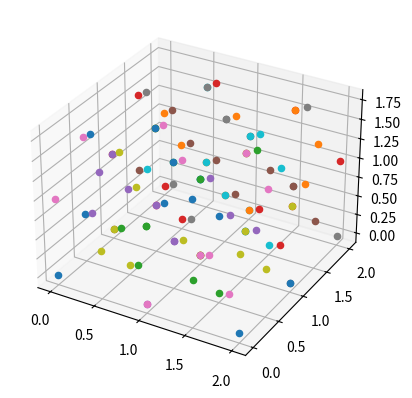

The script that saved this image:
import matplotlib.pyplot as plt

f=plt.figure()
ax=f.add_subplot(projection="3d")
a=1
points=[]
points.append([0,0,0])
points.append([0.5,0,0.5])
points.append([1,0,0])
points.append([0.25,0.25,0.75])
points.append([0.75,0.25,0.25])
points.append([0,0.5,0.5])
points.append([0.5,0.5,0])
points.append([0.5,1,0.5])
points.append([1,0.5,0.5])
points.append([0.25,0.75,0.25])
points.append([0.75,0.75,0.75])
points.append([0,1,0])
points.append([1,1,0])
points.append([0.5,1,0.5])

for i in range(len(points)):
    ax.scatter(points[i][0],points[i][1],points[i][2])
    ax.scatter(points[i][0]+1,points[i][1]+1,points[i][2])
    ax.scatter(points[i][0]+1,points[i][1],points[i][2]+1)
    ax.scatter(points[i][0],points[i][1]+1,points[i][2]+1)
    ax.scatter(points[i][0]+1,points[i][1],points[i][2])
    ax.scatter(points[i][0],points[i][1]+1,points[i][2])
    ax.scatter(points[i][0],points[i][1],points[i][2]+1)
    ax.scatter(points[i][0]+1,points[i][1]+1,points[i][2]+1)
plt.show()